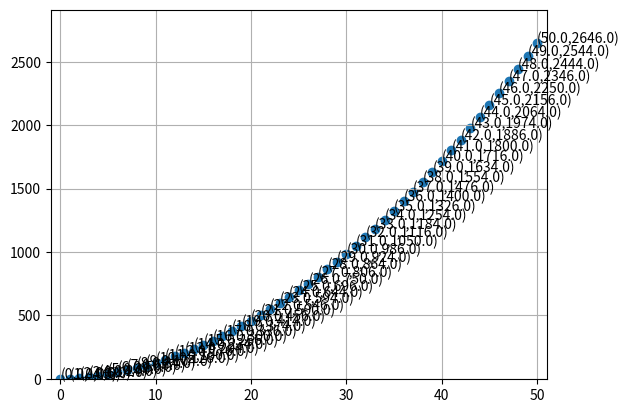

Write the Python code that produced this figure.
import matplotlib.pyplot as plt
import numpy as np
res = 50
x = np.linspace(0,res,num=res+1)
y = x**2+3*x-4

plt.scatter(x,y)
plt.grid(True)

y_min = np.min(y)
y_max = np.max(y)
plt.axis([0-1,res+1,y_min-abs(y_min*0.1),y_max+y_max*0.1])


for i, j in zip(x,y):
    plt.text(i,j+0.7,'({},{})'.format(i,j))

#plt.plot(x,np.log(x))
plt.show()



